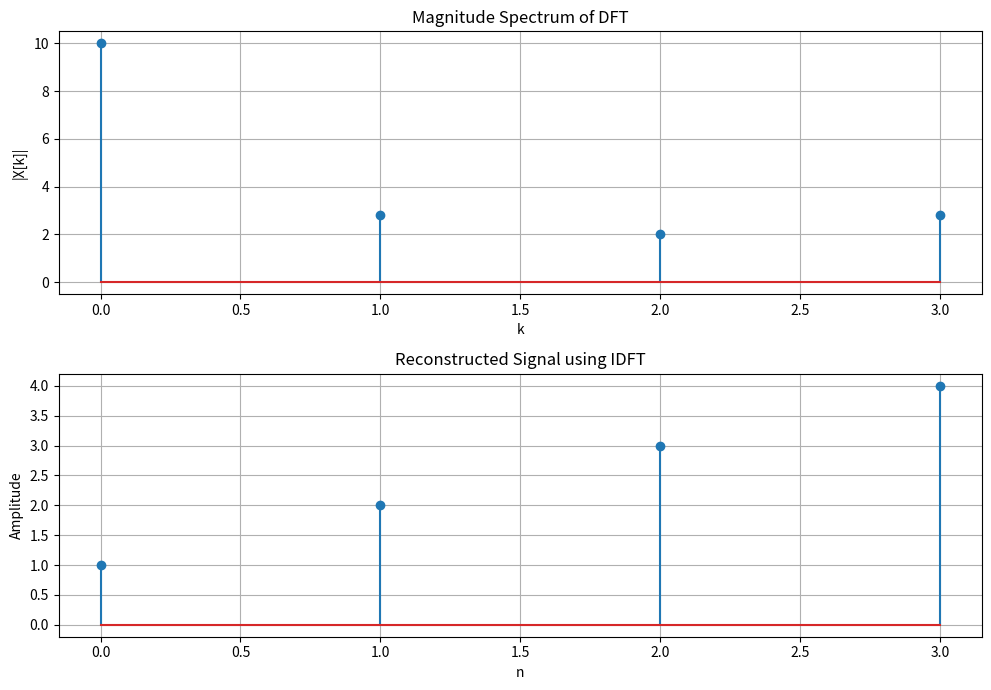

Write the Python code that produced this figure.
import numpy as np
import matplotlib.pyplot as plt

# Input sequence
x = np.array([1, 2, 3, 4])

N = len(x)

# -------------------------
# DFT
# -------------------------
X = np.zeros(N, dtype=complex)

for k in range(N):
    for n in range(N):
        X[k] += x[n] * np.exp(-2j * np.pi * k * n / N)


# -------------------------
# IDFT
# -------------------------
x_reconstructed = np.zeros(N, dtype=complex)

for n in range(N):
    for k in range(N):
        x_reconstructed[n] += X[k] * np.exp(2j * np.pi * k * n / N)

x_reconstructed = x_reconstructed / N


# Display
print("Original Sequence:")
print(x)

print("\nDFT:")
print(X)

print("\nIDFT:")
print(np.real_if_close(x_reconstructed))


# Plot
plt.figure(figsize=(10, 7))

plt.subplot(2, 1, 1)
plt.stem(np.arange(N), np.abs(X))
plt.title("Magnitude Spectrum of DFT")
plt.xlabel("k")
plt.ylabel("|X[k]|")
plt.grid(True)

plt.subplot(2, 1, 2)
plt.stem(np.arange(N), np.real(x_reconstructed))
plt.title("Reconstructed Signal using IDFT")
plt.xlabel("n")
plt.ylabel("Amplitude")
plt.grid(True)

plt.tight_layout()
plt.show()
